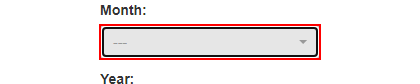
Workflow: Main

Step 1: get-text from the button in window 'ACME System 1 - Search Client Check' (chrome.exe)

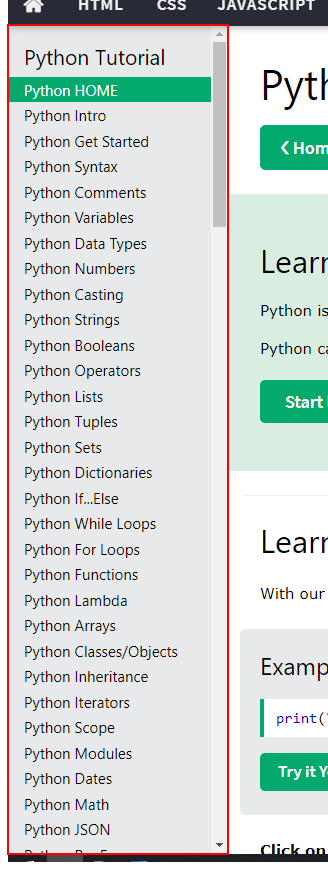
Step 2: get-text from the element 'leftmenuinnerinner' in window 'Python Tutorial' (chrome.exe)
